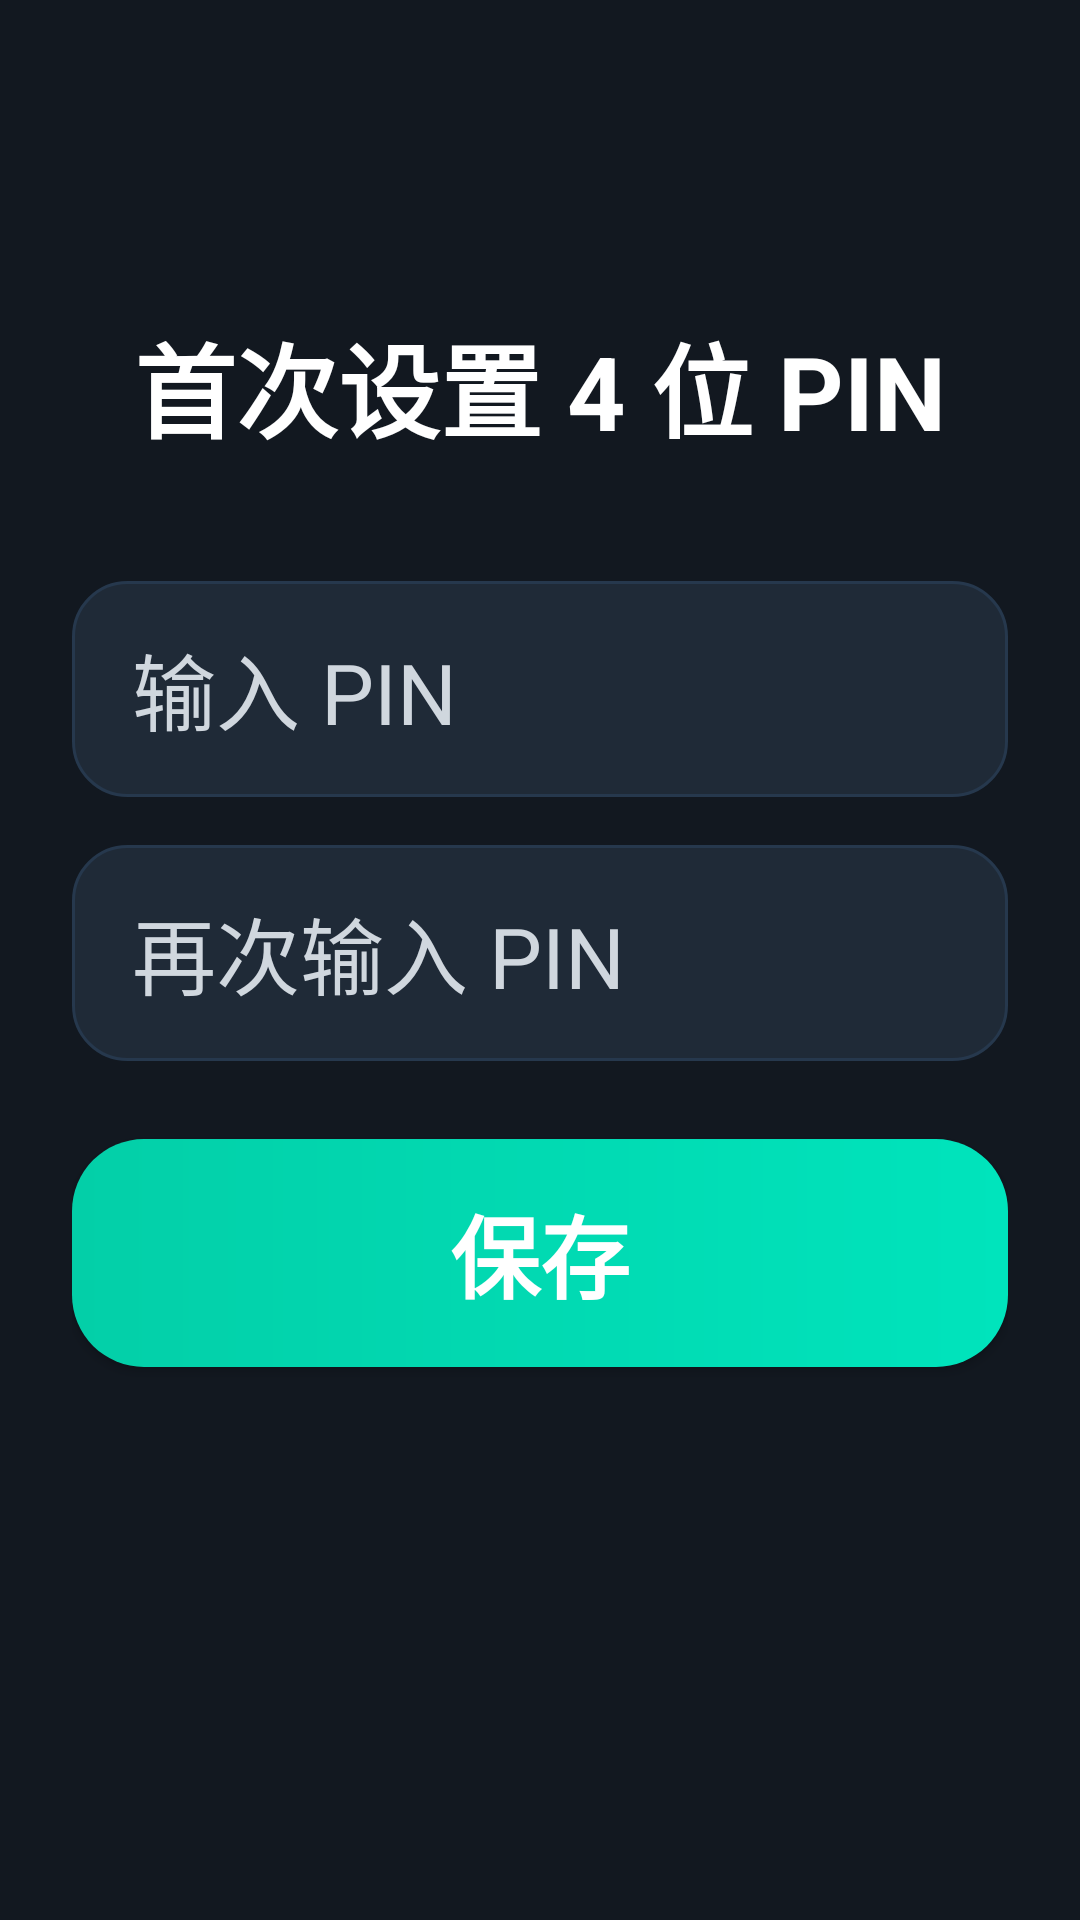

Here is an Android app screen rendered from its layout file. Give the layout XML and the strings, colors and styles it references.
<!-- AndroidManifest.xml: application theme Theme.ElderLauncher -->
<!-- res/layout/activity_pin_setup.xml -->
<?xml version="1.0" encoding="utf-8"?>
<LinearLayout xmlns:android="http://schemas.android.com/apk/res/android"
    android:layout_width="match_parent"
    android:layout_height="match_parent"
    android:background="@color/bg_primary"
    android:gravity="center_horizontal"
    android:orientation="vertical"
    android:padding="24dp">

    <TextView
        android:layout_width="wrap_content"
        android:layout_height="wrap_content"
        android:layout_marginTop="80dp"
        android:text="@string/pin_setup_title"
        android:textColor="@color/text_primary"
        android:textSize="34sp"
        android:textStyle="bold" />

    <EditText
        android:id="@+id/etPinFirst"
        android:layout_width="match_parent"
        android:layout_height="72dp"
        android:layout_marginTop="40dp"
        android:background="@drawable/bg_edit"
        android:gravity="center_vertical"
        android:hint="@string/pin_first_input"
        android:maxLength="4"
        android:paddingStart="20dp"
        android:paddingEnd="20dp"
        android:textColor="@color/text_primary"
        android:textColorHint="@color/text_secondary"
        android:textSize="28sp" />

    <EditText
        android:id="@+id/etPinSecond"
        android:layout_width="match_parent"
        android:layout_height="72dp"
        android:layout_marginTop="16dp"
        android:background="@drawable/bg_edit"
        android:gravity="center_vertical"
        android:hint="@string/pin_second_input"
        android:maxLength="4"
        android:paddingStart="20dp"
        android:paddingEnd="20dp"
        android:textColor="@color/text_primary"
        android:textColorHint="@color/text_secondary"
        android:textSize="28sp" />

    <Button
        android:id="@+id/btnSavePin"
        android:layout_width="match_parent"
        android:layout_height="76dp"
        android:layout_marginTop="26dp"
        android:background="@drawable/bg_douyin_button"
        android:text="@string/save"
        android:textAllCaps="false"
        android:textColor="@color/text_primary"
        android:textSize="30sp"
        android:textStyle="bold" />

</LinearLayout>
<!-- resources referenced by this layout -->
<resources>
  <color name="bg_primary">#121820</color>
  <color name="text_primary">#FFFFFF</color>
  <color name="text_secondary">#D0D7DE</color>
  <!-- drawable bg_douyin_button (drawable) -->
  <shape xmlns:android="http://schemas.android.com/apk/res/android">
      <gradient
          android:angle="0"
          android:endColor="@color/accent_douyin"
          android:startColor="#03CFA8" />
      <corners android:radius="24dp" />
  </shape>
  <!-- drawable bg_edit (drawable) -->
  <shape xmlns:android="http://schemas.android.com/apk/res/android">
      <solid android:color="@color/card_primary" />
      <corners android:radius="18dp" />
      <stroke
          android:width="1dp"
          android:color="@color/card_secondary" />
  </shape>
  <string name="pin_first_input">输入 PIN</string>
  <string name="pin_second_input">再次输入 PIN</string>
  <string name="pin_setup_title">首次设置 4 位 PIN</string>
  <string name="save">保存</string>
  <style name="Theme.ElderLauncher" parent="Theme.Material3.DayNight.NoActionBar">
          <item name="android:statusBarColor">@color/bg_primary</item>
          <item name="android:navigationBarColor">@color/bg_primary</item>
          <item name="android:windowBackground">@color/bg_primary</item>
          <item name="colorPrimary">@color/accent_douyin</item>
          <item name="colorSecondary">@color/accent_phone</item>
          <item name="android:windowLightStatusBar" tools:targetApi="m">false</item>
      </style>
  <color name="accent_douyin">#00E4BC</color>
  <color name="card_primary">#1F2A37</color>
  <color name="card_secondary">#26384D</color>
  <color name="accent_phone">#57D262</color>
</resources>
